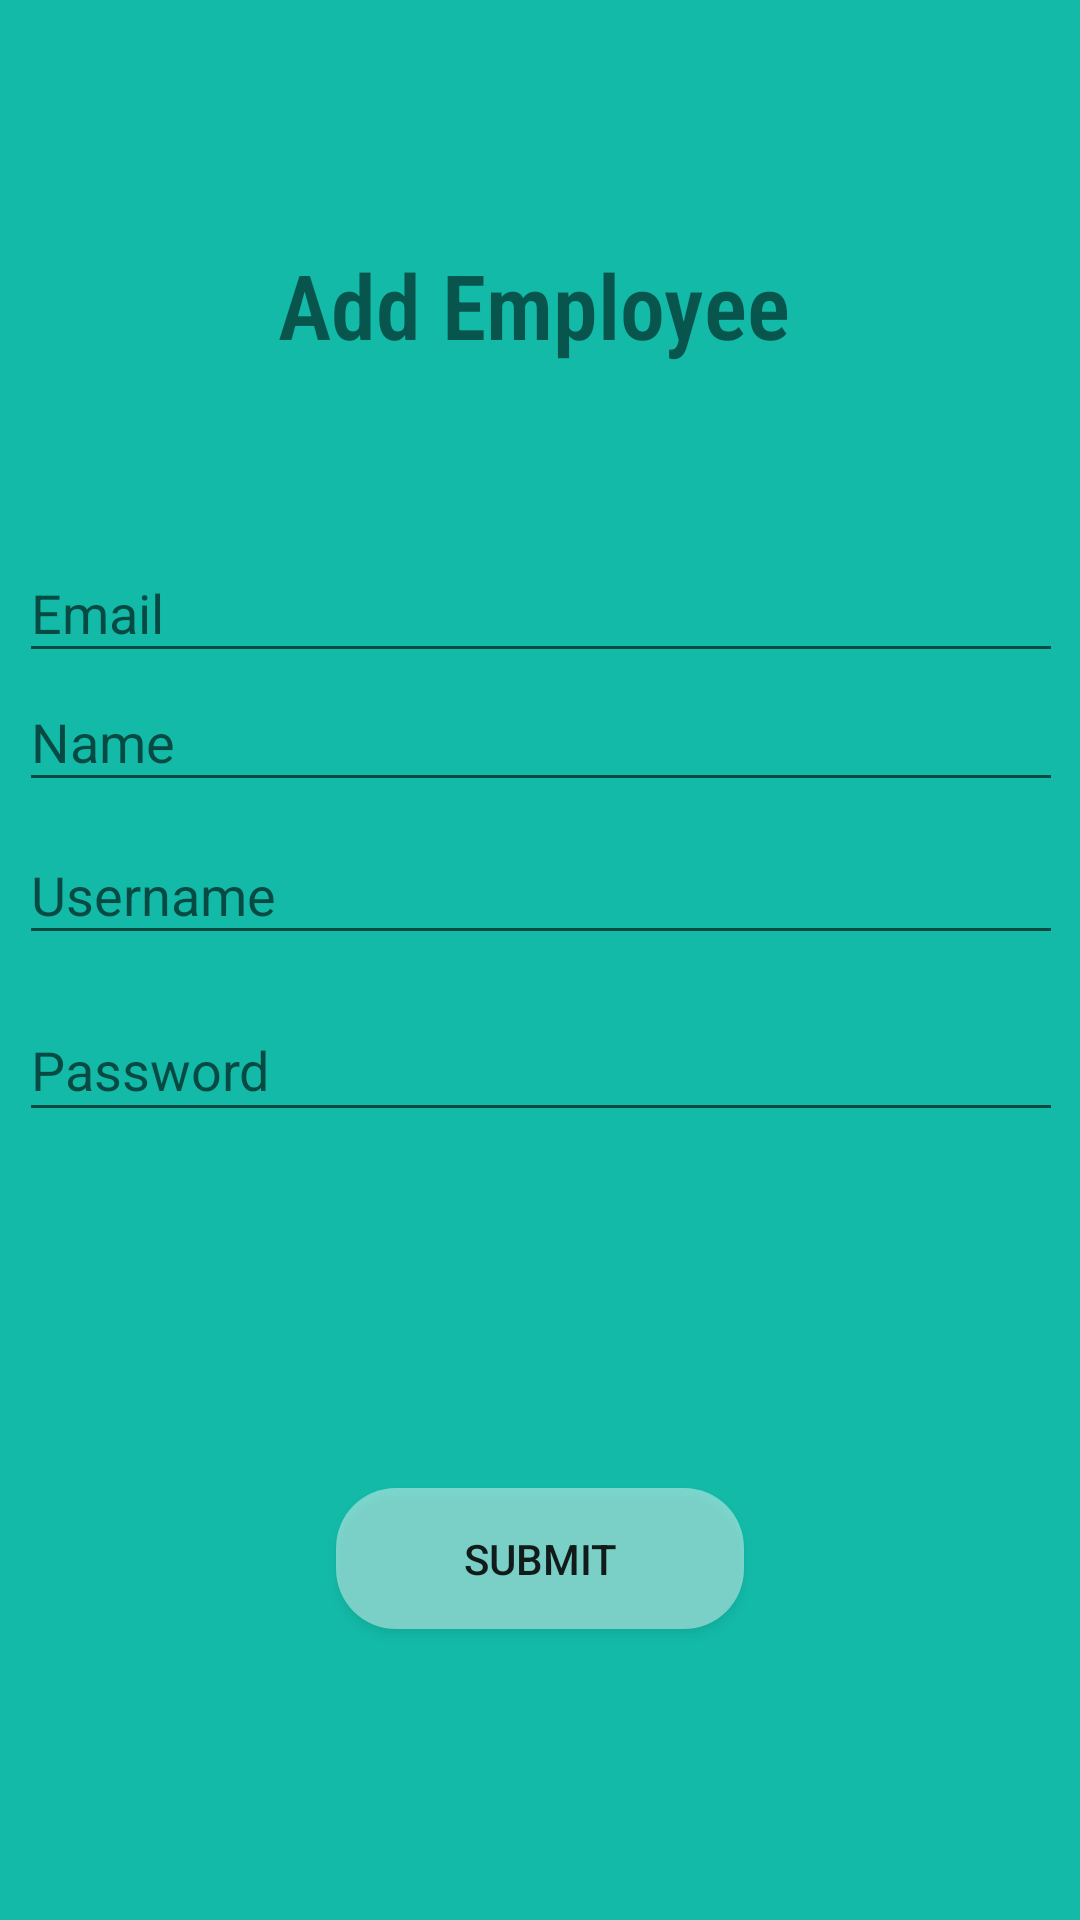

The Android layout XML behind this screen, and the referenced resources:
<!-- AndroidManifest.xml: application theme AppTheme -->
<!-- res/layout/readdemp.xml -->
<?xml version="1.0" encoding="utf-8"?>
<LinearLayout xmlns:android="http://schemas.android.com/apk/res/android"
    xmlns:app="http://schemas.android.com/apk/res-auto"
    xmlns:tools="http://schemas.android.com/tools"
    android:orientation="vertical" android:layout_width="match_parent"
    android:layout_height="match_parent">

    <androidx.constraintlayout.widget.ConstraintLayout
        android:layout_width="match_parent"
        android:layout_height="match_parent"
        android:background="#13BAA8"
        tools:context=".AddEmployee">

        <TextView
            android:id="@+id/textView6"
            android:layout_width="277dp"
            android:layout_height="43dp"
            android:layout_marginStart="100dp"
            android:layout_marginLeft="100dp"
            android:layout_marginTop="80dp"
            android:layout_marginEnd="100dp"
            android:layout_marginRight="100dp"
            android:gravity="center"
            android:text="Add Employee"
            android:textSize="30dp"
            android:textStyle="bold"
            app:fontFamily="sans-serif-condensed-light"
            app:layout_constraintEnd_toEndOf="parent"
            app:layout_constraintHorizontal_bias="0.52"
            app:layout_constraintStart_toStartOf="parent"
            app:layout_constraintTop_toTopOf="parent" />

        <LinearLayout
            android:layout_width="382dp"
            android:layout_height="425dp"
            android:layout_marginStart="35dp"
            android:layout_marginLeft="35dp"
            android:layout_marginEnd="35dp"
            android:layout_marginRight="35dp"
            android:gravity="center"
            android:orientation="vertical"
            app:layout_constraintBottom_toTopOf="@+id/btsub"
            app:layout_constraintEnd_toEndOf="parent"
            app:layout_constraintStart_toStartOf="parent">

            <AutoCompleteTextView
                android:layout_width="348dp"
                android:layout_height="43dp"
                android:id="@+id/email"
                android:completionThreshold="1"
                android:hint="Email"/>

            <AutoCompleteTextView
                android:layout_width="348dp"
                android:layout_height="43dp"
                android:id="@+id/name"
                android:completionThreshold="1"
                android:hint="Name"/>

            <EditText
                android:id="@+id/editText_username"
                android:layout_width="348dp"
                android:layout_height="43dp"
                android:layout_marginStart="8dp"
                android:layout_marginLeft="8dp"
                android:layout_marginTop="8dp"
                android:layout_marginEnd="8dp"
                android:layout_marginRight="8dp"
                android:layout_marginBottom="8dp"
                android:ems="10"
                android:hint="Username"
                android:inputType="textPersonName" />

            <EditText
                android:id="@+id/editText_pass"
                android:layout_width="348dp"
                android:layout_height="43dp"
                android:layout_marginStart="8dp"
                android:layout_marginLeft="8dp"
                android:layout_marginTop="8dp"
                android:layout_marginEnd="8dp"
                android:layout_marginRight="8dp"
                android:layout_marginBottom="8dp"
                android:ems="10"
                android:gravity="start|top"
                android:hint="Password"
                android:inputType="textPassword" />
        </LinearLayout>

        <Button
            android:id="@+id/btsub"
            android:layout_width="136dp"
            android:layout_height="47dp"
            android:layout_marginStart="8dp"
            android:layout_marginLeft="8dp"
            android:layout_marginTop="8dp"
            android:layout_marginEnd="8dp"
            android:layout_marginRight="8dp"
            android:layout_marginBottom="8dp"
            android:background="@drawable/roundbut"
            android:text="Submit"
            app:layout_constraintBottom_toBottomOf="parent"
            app:layout_constraintEnd_toEndOf="parent"
            app:layout_constraintStart_toStartOf="parent"
            app:layout_constraintTop_toTopOf="parent"
            app:layout_constraintVertical_bias="0.846" />

    </androidx.constraintlayout.widget.ConstraintLayout>

</LinearLayout>
<!-- resources referenced by this layout -->
<resources>
  <!-- drawable roundbut (drawable) -->
  <?xml version="1.0" encoding="utf-8"?>
  <shape xmlns:android="http://schemas.android.com/apk/res/android"
      android:shape="rectangle">
      <solid android:color="#70FFFFFF" />
      <corners
          android:bottomRightRadius="20dp"
          android:bottomLeftRadius="20dp"
          android:topRightRadius="20dp"
          android:topLeftRadius="20dp"/>
  </shape>
  <style name="AppTheme" parent="Theme.AppCompat.Light.DarkActionBar">
          
          <item name="colorPrimary">@color/colorPrimary</item>
          <item name="colorPrimaryDark">@color/colorPrimaryDark</item>
          <item name="colorAccent">@color/colorAccent</item>
      </style>
  <!-- not gathered from this repository: default colours our renderer supplied (Android Studio template values) -->
  <color name="colorPrimary">#FF6200EE</color>
  <color name="colorPrimaryDark">#FF3700B3</color>
  <color name="colorAccent">#FF03DAC5</color>
</resources>
